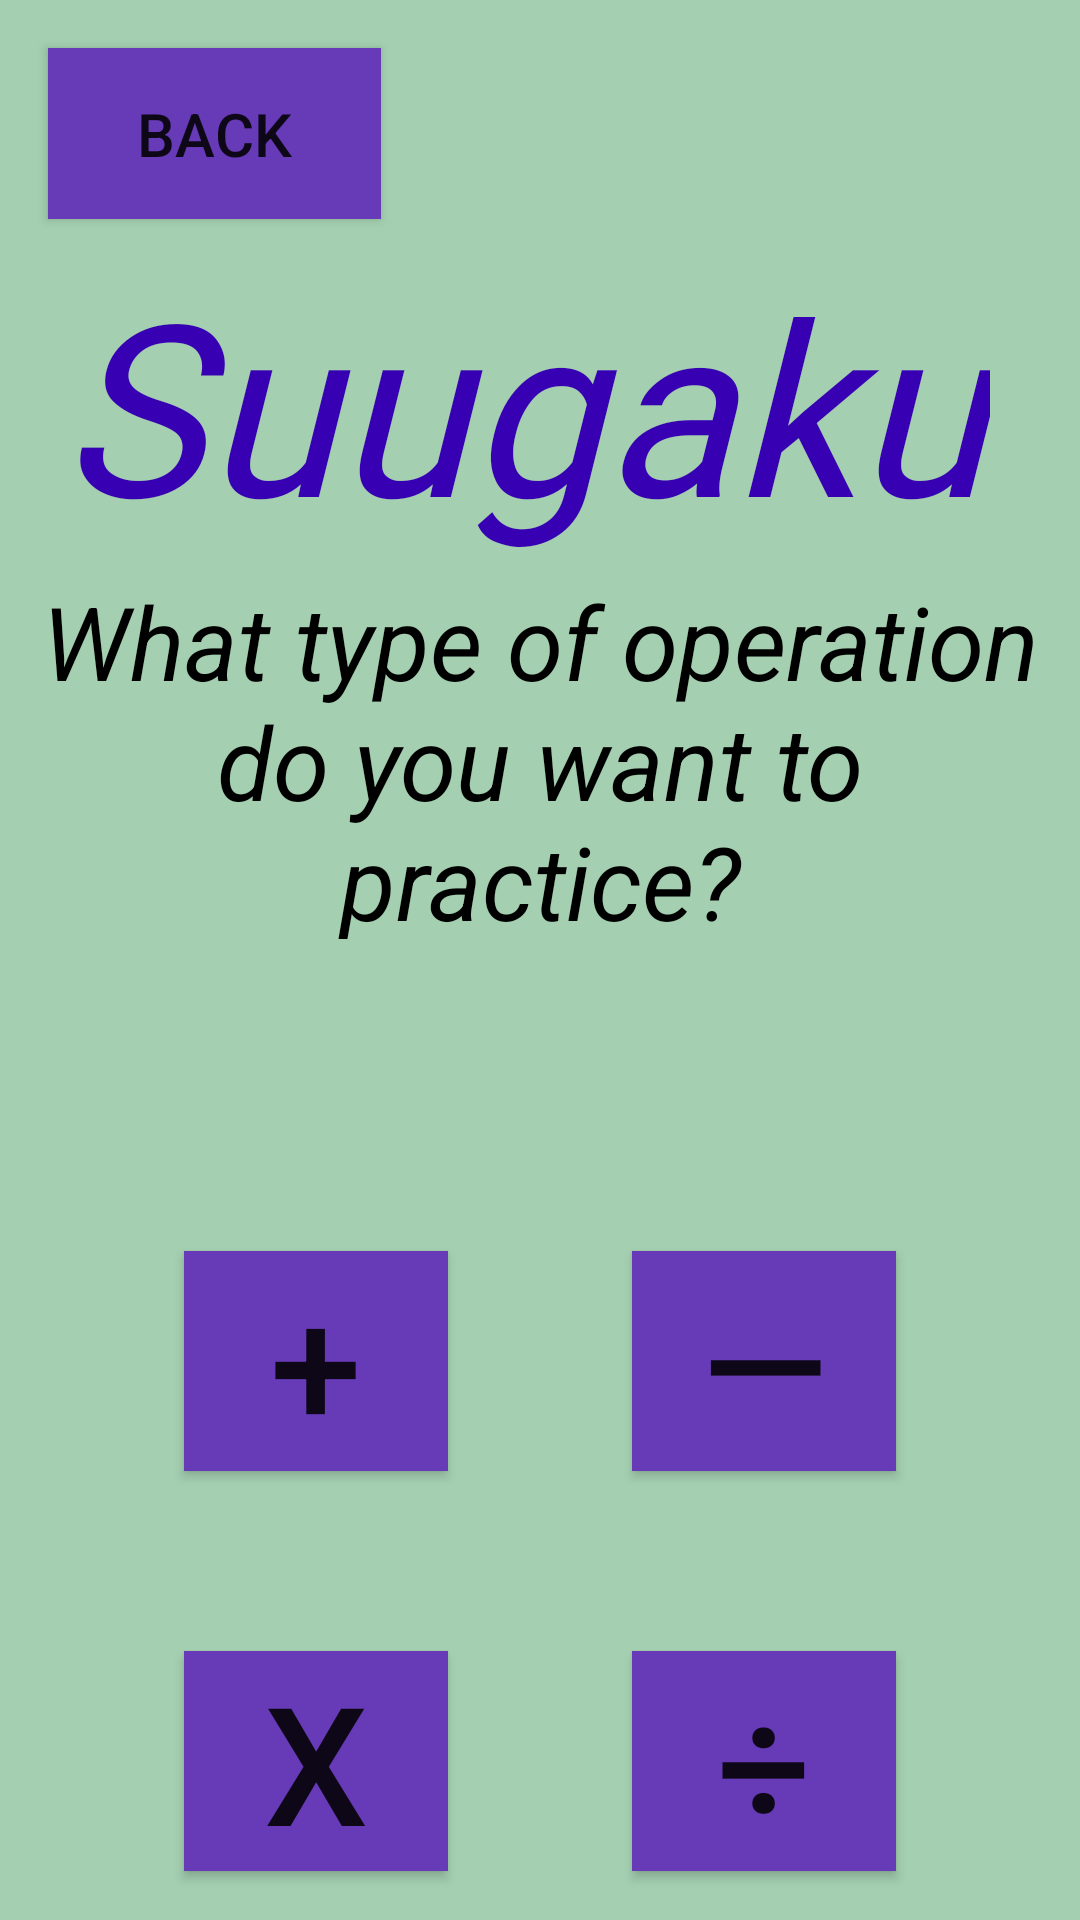

This screen was rendered from an Android layout file. Write that file and the resources it references.
<!-- AndroidManifest.xml: application theme Theme.IBPROFUN -->
<!-- res/layout/game_selection.xml -->
<?xml version="1.0" encoding="utf-8"?>
<androidx.constraintlayout.widget.ConstraintLayout xmlns:android="http://schemas.android.com/apk/res/android"
    xmlns:app="http://schemas.android.com/apk/res-auto"
    xmlns:tools="http://schemas.android.com/tools"
    android:layout_width="match_parent"
    android:layout_height="match_parent"
    android:background="#A4CFB0">

    <TextView
        android:id="@+id/textView"
        android:layout_width="333dp"
        android:layout_height="122dp"
        android:layout_marginTop="4dp"
        android:text="What type of operation do you want to practice?"
        android:textAlignment="center"
        android:textColor="#000000"
        android:textSize="34sp"
        android:textStyle="italic"
        app:layout_constraintEnd_toEndOf="parent"
        app:layout_constraintStart_toStartOf="parent"
        app:layout_constraintTop_toBottomOf="@+id/textView5" />

    <Button
        android:id="@+id/additionButton"
        android:layout_width="wrap_content"
        android:layout_height="wrap_content"
        android:layout_marginTop="104dp"
        android:background="#673AB7"
        android:text="+"
        android:textSize="55sp"
        app:layout_constraintEnd_toStartOf="@+id/subtractionButton"
        app:layout_constraintHorizontal_bias="0.5"
        app:layout_constraintStart_toStartOf="parent"
        app:layout_constraintTop_toBottomOf="@+id/textView" />

    <Button
        android:id="@+id/subtractionButton"
        android:layout_width="wrap_content"
        android:layout_height="wrap_content"
        android:layout_marginTop="104dp"
        android:background="#673AB7"
        android:text="—"
        android:textSize="55sp"
        app:layout_constraintEnd_toEndOf="parent"
        app:layout_constraintHorizontal_bias="0.5"
        app:layout_constraintStart_toEndOf="@+id/additionButton"
        app:layout_constraintTop_toBottomOf="@+id/textView" />

    <Button
        android:id="@+id/multiplicationButton"
        android:layout_width="wrap_content"
        android:layout_height="wrap_content"
        android:layout_marginTop="60dp"
        android:background="#673AB7"
        android:text="x"
        android:textSize="55sp"
        app:layout_constraintEnd_toStartOf="@+id/divisionButton"
        app:layout_constraintHorizontal_bias="0.5"
        app:layout_constraintStart_toStartOf="parent"
        app:layout_constraintTop_toBottomOf="@+id/additionButton" />

    <Button
        android:id="@+id/divisionButton"
        android:layout_width="wrap_content"
        android:layout_height="wrap_content"
        android:layout_marginTop="60dp"
        android:background="#673AB7"
        android:text="÷"
        android:textSize="55sp"
        app:layout_constraintEnd_toEndOf="parent"
        app:layout_constraintHorizontal_bias="0.5"
        app:layout_constraintStart_toEndOf="@+id/multiplicationButton"
        app:layout_constraintTop_toBottomOf="@+id/subtractionButton" />

    <TextView
        android:id="@+id/textView5"
        android:layout_width="311dp"
        android:layout_height="106dp"
        android:layout_marginTop="8dp"
        android:fontFamily="@font/aladin"
        android:text="Suugaku"
        android:textAlignment="center"
        android:textColor="#FF3700B3"
        android:textSize="80sp"
        android:textStyle="italic"
        app:layout_constraintEnd_toEndOf="parent"
        app:layout_constraintHorizontal_bias="0.39"
        app:layout_constraintStart_toStartOf="parent"
        app:layout_constraintTop_toBottomOf="@+id/return_to_main_select" />

    <Button
        android:id="@+id/return_to_main_select"
        android:layout_width="111dp"
        android:layout_height="57dp"
        android:layout_marginStart="16dp"
        android:layout_marginTop="16dp"
        android:background="#673AB7"
        android:text="Back"
        android:textSize="20sp"
        app:layout_constraintStart_toStartOf="parent"
        app:layout_constraintTop_toTopOf="parent" />

</androidx.constraintlayout.widget.ConstraintLayout>
<!-- resources referenced by this layout -->
<resources>
  <style name="Theme.IBPROFUN" parent="Theme.MaterialComponents.DayNight.DarkActionBar">
          
          <item name="colorPrimary">@color/purple_500</item>
          <item name="colorPrimaryVariant">@color/purple_700</item>
          <item name="colorOnPrimary">@color/white</item>
          
          <item name="colorSecondary">@color/teal_200</item>
          <item name="colorSecondaryVariant">@color/teal_700</item>
          <item name="colorOnSecondary">@color/black</item>
          
          <item name="android:statusBarColor" tools:targetApi="l">?attr/colorPrimaryVariant</item>
          
      </style>
  <!-- not gathered from this repository: default colours our renderer supplied (Android Studio template values) -->
  <color name="purple_500">#FF6200EE</color>
  <color name="purple_700">#FF3700B3</color>
  <color name="teal_200">#FF03DAC5</color>
  <color name="teal_700">#FF018786</color>
  <color name="black">#FF000000</color>
  <color name="white">#FFFFFFFF</color>
</resources>
